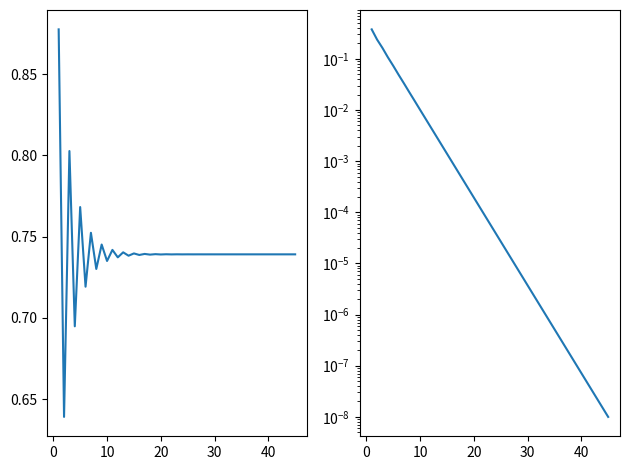

This figure's Python source:
import math
import matplotlib.pyplot as plt

def table(h, r):
    w=[max(len(str(h[i])),*(len(str(row[i])) for row in r)) for i in range(len(h))]
    print(" | ".join(str(h[i]).ljust(w[i]) for i in range(len(h))))
    print("-+-".join("-"*w[i] for i in range(len(h))))
    for row in r:
        print(" | ".join(str(row[i]).ljust(w[i]) for i in range(len(h))))

g=lambda x:math.cos(x)
max_iter=50
tol=1e-8
x=0.5
iters=[]
xs=[x]
errs=[]
for i in range(1,max_iter+1):
    xn=g(x)
    err=abs(xn-x)
    iters.append(i)
    xs.append(xn)
    errs.append(err)
    x=xn
    if err<tol:
        break
rows=[[i,f"{xs[i-1]:.6f}",f"{xs[i]:.6f}",f"{errs[i-1]:.6e}"] for i in iters]
table(["iter","x","g(x)","error"],rows)
plt.subplot(1,2,1)
plt.plot(iters,[xs[i] for i in iters])
plt.subplot(1,2,2)
plt.semilogy(iters,errs)
plt.tight_layout()
plt.show()
